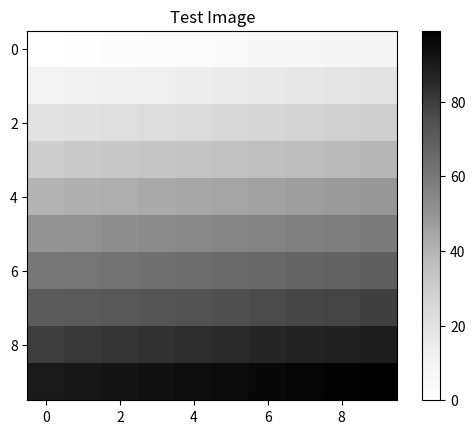
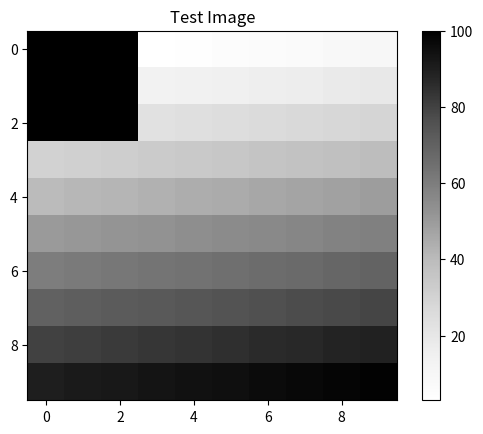

Write the Python code that produced these figures, in order.
def add(a, b):
    return a + b

print(add(1, 3))
print(add(1., 3.2))
print(add(4, 3.))

def double_and_halve(value):
    return value * 2., value / 2.

print(double_and_halve(5.))

d, h = double_and_halve(5.)

print(d)

print(h)

def do_a():
    print("doing A")
    
def do_b():
    print("doing B")
    
def do_a_and_b():
    do_a()
    do_b()

do_a_and_b()

def find_primes(max_prime):
    """Return a list of all primes up to `max_prime`"""
    
    primes = []
    for num in range(2, max_prime + 1):
        for i in range(2, num):
            if (num % i) == 0:
                # num is divisible by i
                # therefore, num is not a prime
                break
        else:
            primes.append(num)
    
    return primes

find_primes(10)

# your solution here


# your solution here


def say_hello(first_name, middle_name='', last_name=''):
    print("First name: " + first_name)
    if middle_name != '':
        print("Middle name: " + middle_name)
    if last_name != '':
        print("Last name: " + last_name)

say_hello("Bee")

say_hello("Bee", last_name="Eight")

say_hello("Bee", middle_name="Be", last_name="Eight")

say_hello("Bee", last_name="Eight", middle_name="Be")

say_hello("Bee")

x = [1,3,6,8,3]

len(x)

sum(x)

pow(4, 2)

# Functional approach
def a_plus_b_functional(a, b):
    return a + b

a_plus_b_functional(5, 3)

# Overly-complex object-oriented approach for this simple task
value_dict = dict(a=None,
                  b=None,
                  answer=None)

def a_plus_b_object_oriented():
    value_dict["answer"] = value_dict["a"] + value_dict["b"]

value_dict["a"] = 5
value_dict["b"] = 3
a_plus_b_object_oriented()
value_dict["answer"]

class Adder:
    def __init__(self, a, b):
        self.a = a
        self.b = b
    
    def a_plus_b(self):
        return self.a + self.b

adder_object = Adder(5, 3)
adder_object.a_plus_b()

# GOOD
def properly_scoped_function(a, b):
    return a + b

# BAD
def function_that_uses_global_variables(b):
    return a + b

a = 1
print(function_that_uses_global_variables(2))
a = 3
print(function_that_uses_global_variables(2))

import numpy as np

li = [1, 2, 7, 3, 1, 3]
np.mean(li)

np.median(li)

np.std(li)

from numpy import sin, cos
sin(3.4)
cos(3.4)

import numpy as np
array_2d = np.array(np.arange(0, 100).reshape(10, 10))
print(array_2d)

import matplotlib.pyplot as plt
fig, ax = plt.subplots()
p = ax.imshow(array_2d, cmap = 'Greys')
fig.colorbar(p)
ax.set_title('Test Image')

array_2d[0:3, 0:3] = 100 #rows 0 through 3, columns 0 through 3 set to 100
fig, ax = plt.subplots()
p = ax.imshow(array_2d, cmap = 'Greys')
fig.colorbar(p)
ax.set_title('Test Image')

